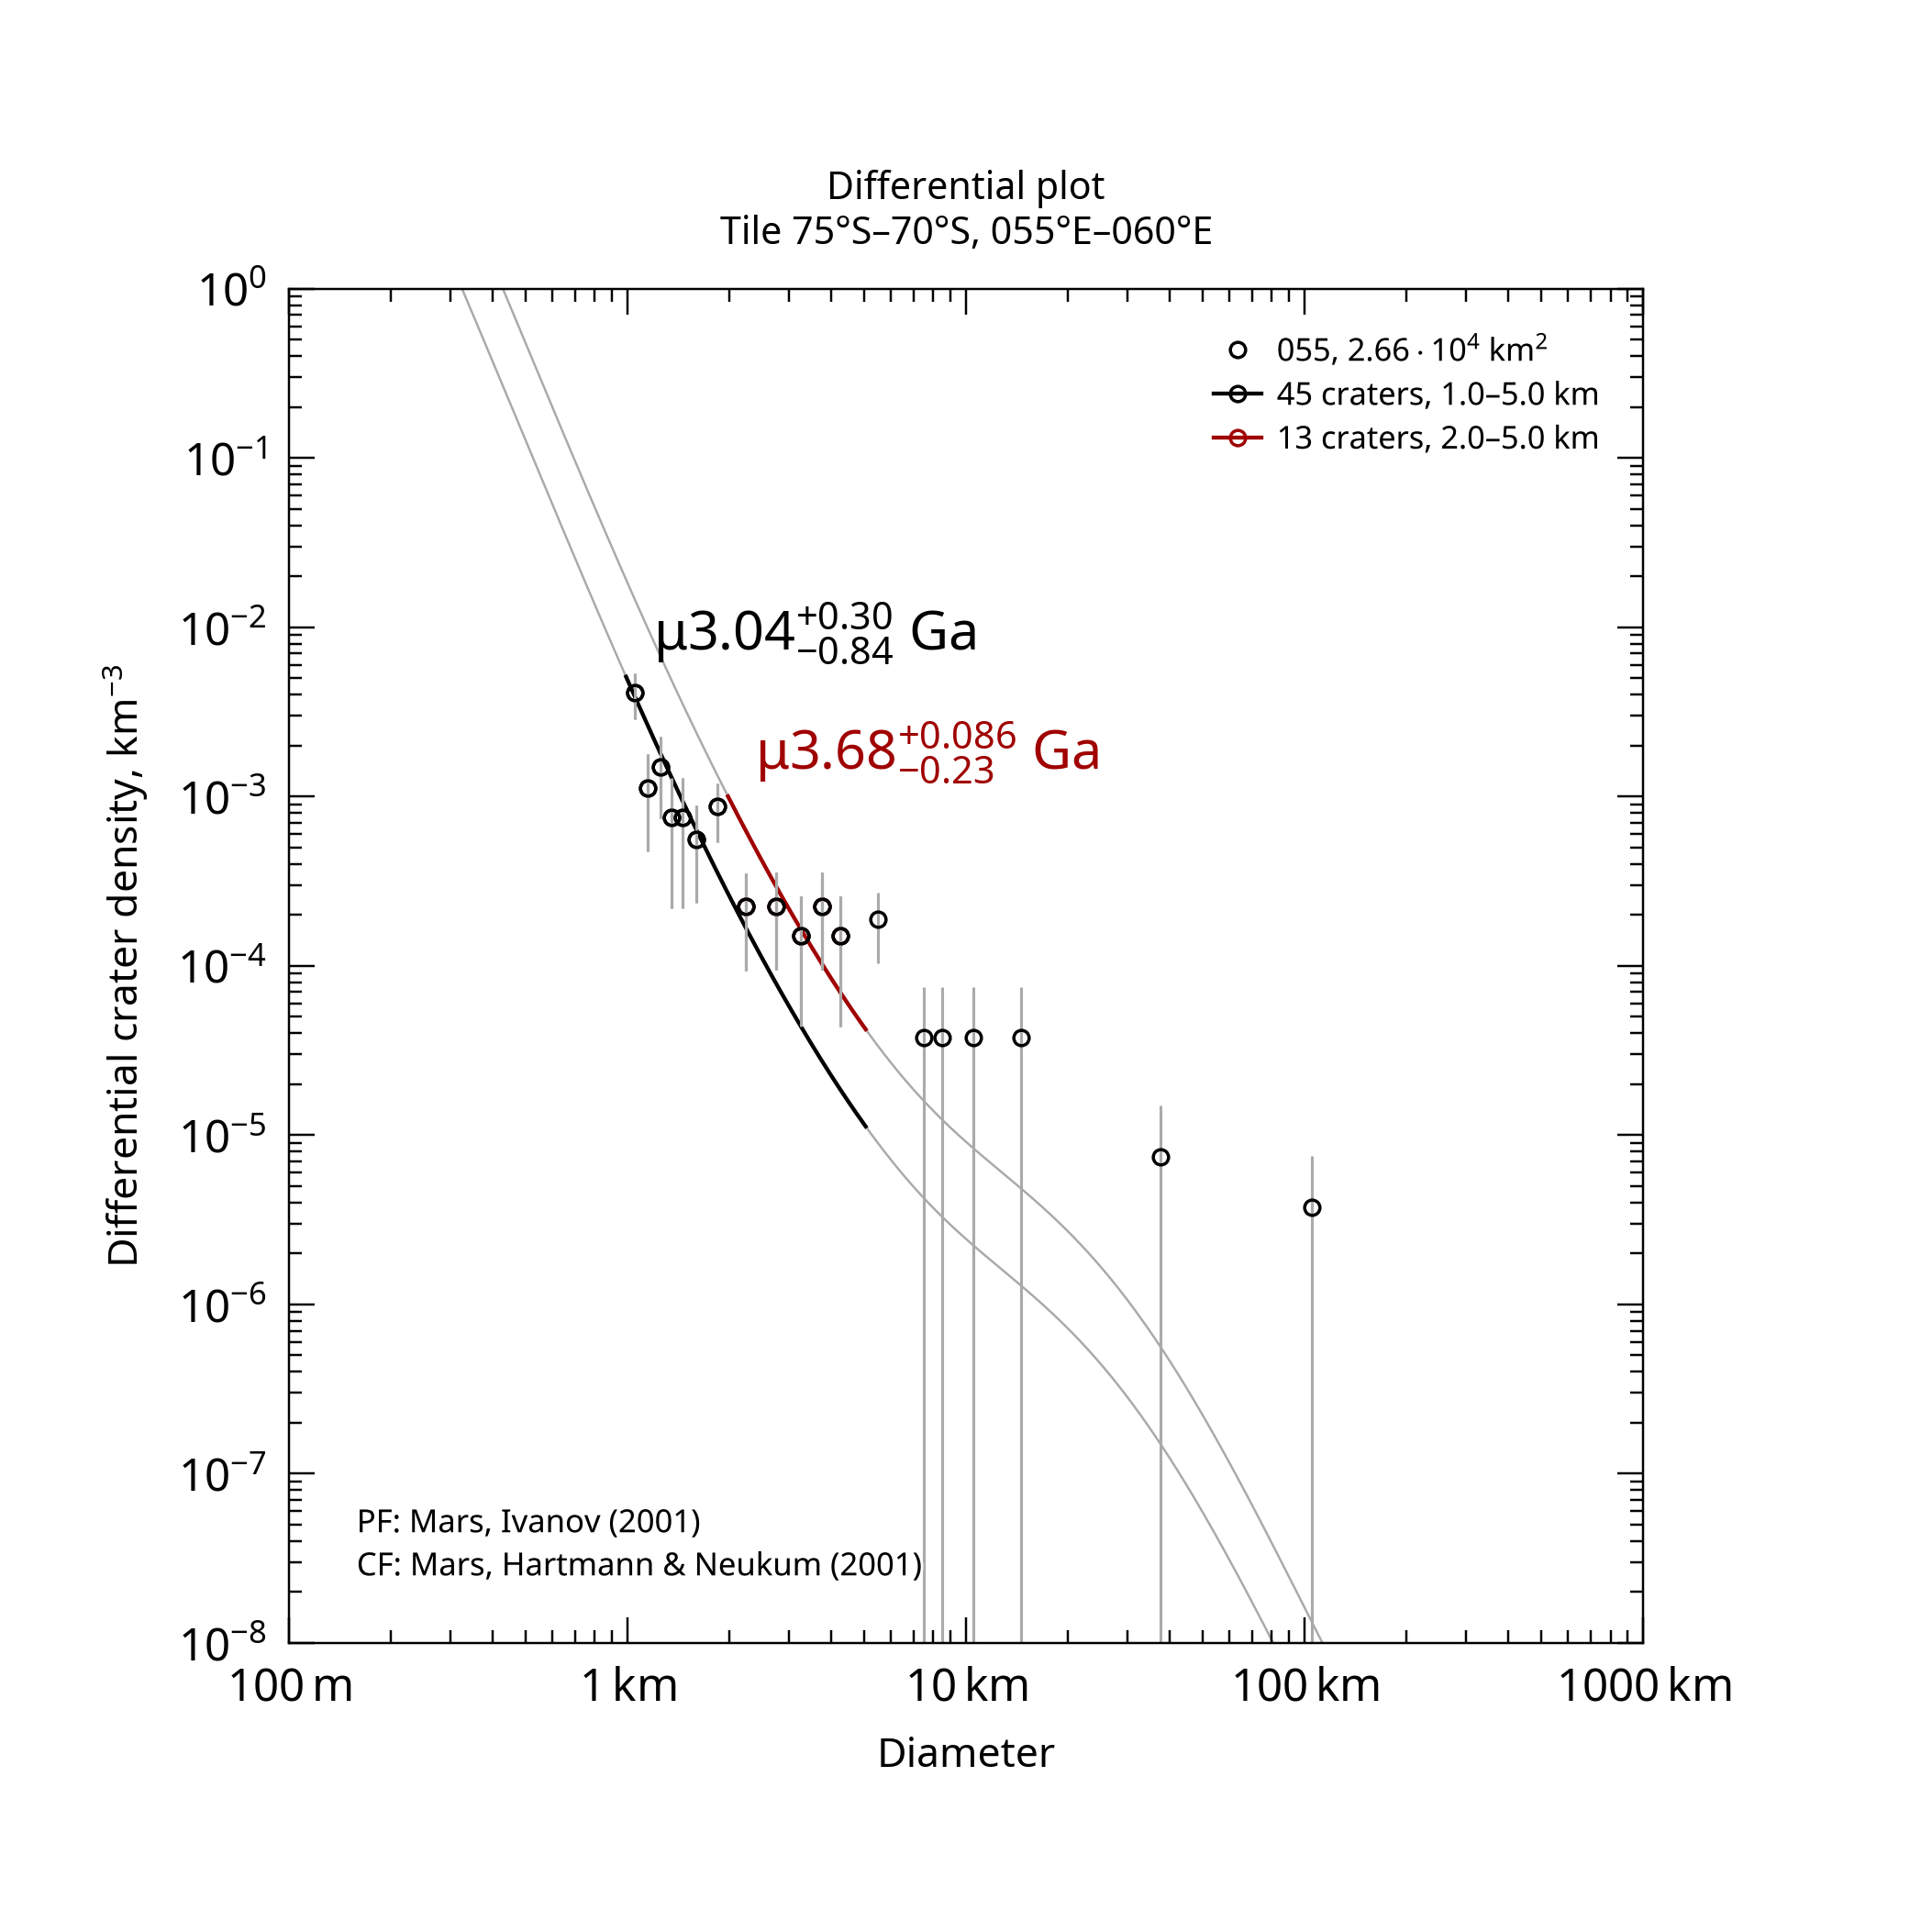

Source data for this figure (header and first rows):
, , , , , , , , , , , , , , , , , , , , Formatted values [paste MathML into Word…
, , , , , , , , , , , , , , , , , , , , , MathML, , Latex
Name, Area, Binning, d_min, d_max, Method, Resurf, N, N_event, Age, Age-, Age+, a0, a0-, a0+, N(1), N(1)-, N(1)+, Source, , Range, Age, N(1), Age
055, 26631, pseudo-log, 1, 5, d-fit, 0, 45.0, 45, 3.04, 2.2, 3.34, -2.817, -2.97, -2.704, 1.52e-03, 1.07e-03, 1.98e-03, tiles_scc/tile_lat-75_lon+055.scc, , 1.0–5.0 km, <math xmlns="http://www.w3.org/1998/Math…, <math xmlns="http://www.w3.org/1998/Math…, $\mu3.04^{+0.30}_{-0.84}$ Ga
055, 26631, pseudo-log, 2, 5, d-fit, 0, 13.0, 13, 3.68, 3.45, 3.77, -2.243, -2.61, -2.047, 5.71e-03, 2.46e-03, 8.97e-03, tiles_scc/tile_lat-75_lon+055.scc, , 2.0–5.0 km, <math xmlns="http://www.w3.org/1998/Math…, <math xmlns="http://www.w3.org/1998/Math…, $\mu3.68^{+0.086}_{-0.23}$ Ga
